6-way image classification set "data_final" from GitHub (Vojeshwini/Black-pepper-disease-detection-using-AI); label vocabulary: foot rot, healthy, leaf blight, pollu disease, slow decline, yellow mottle virus.

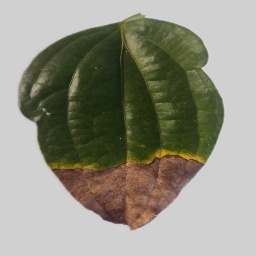
Label: foot rot

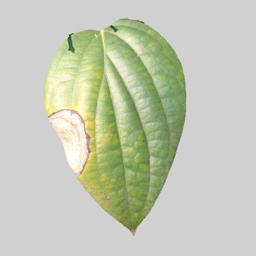
Label: leaf blight

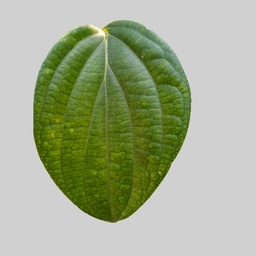
Label: healthy

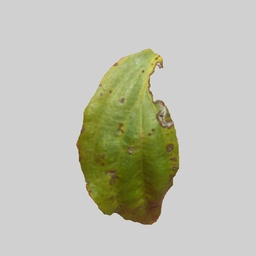
Label: yellow mottle virus

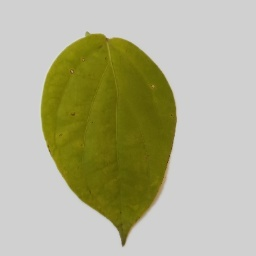
Label: slow decline

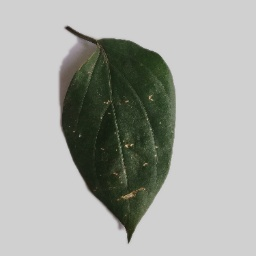
Label: pollu disease
